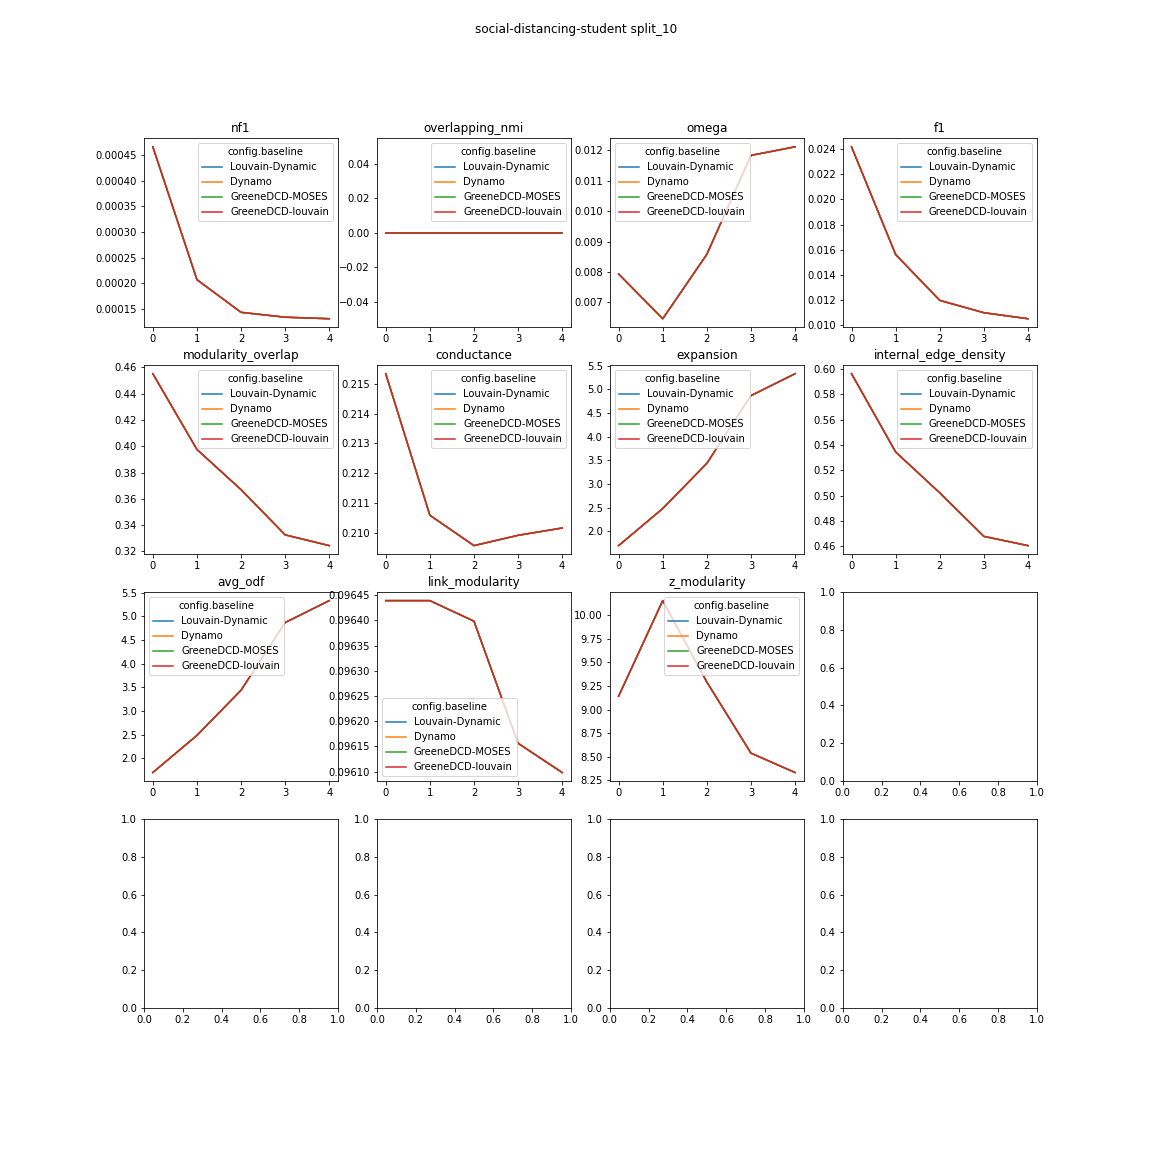

The table this chart was drawn from, first rows:
baseline, avg_odf, avg_odf_rank, conductance, conductance_rank, expansion, expansion_rank, f1, f1_rank, internal_edge_density, internal_edge_density_rank, link_modularity, link_modularity_rank, modularity_overlap, modularity_overlap_rank, name, nf1, nf1_rank, omega, omega_rank, overlapping_nmi, overlapping_nmi_rank, runtime, z_modularity
Louvain-Dynamic, 3.565, 2.5, 0.2111, 2.5, 3.565, 2.5, 0.01466, 2.5, 0.5124, 2.5, 0.09631, 2.5, 0.3753, 2.5, 2022-02-02_05-39-13-Louvain-Dynamic-soci…, 0.0002159, 2.5, 0.009383, 2.5, 0, 2.5, 578, 9.092
Dynamo, 3.565, 2.5, 0.2111, 2.5, 3.565, 2.5, 0.01466, 2.5, 0.5124, 2.5, 0.09631, 2.5, 0.3753, 2.5, 2022-01-31_22-57-18-Dynamo-social-distan…, 0.0002159, 2.5, 0.009383, 2.5, 0, 2.5, 578, 9.092
GreeneDCD-MOSES, 3.565, 2.5, 0.2111, 2.5, 3.565, 2.5, 0.01466, 2.5, 0.5124, 2.5, 0.09631, 2.5, 0.3753, 2.5, 2022-01-31_09-45-49-GreeneDCD-MOSES-soci…, 0.0002159, 2.5, 0.009383, 2.5, 0, 2.5, 578, 9.092
GreeneDCD-louvain, 3.565, 2.5, 0.2111, 2.5, 3.565, 2.5, 0.01466, 2.5, 0.5124, 2.5, 0.09631, 2.5, 0.3753, 2.5, 2022-02-01_01-18-15-GreeneDCD-louvain-so…, 0.0002159, 2.5, 0.009383, 2.5, 0, 2.5, 578, 9.092
